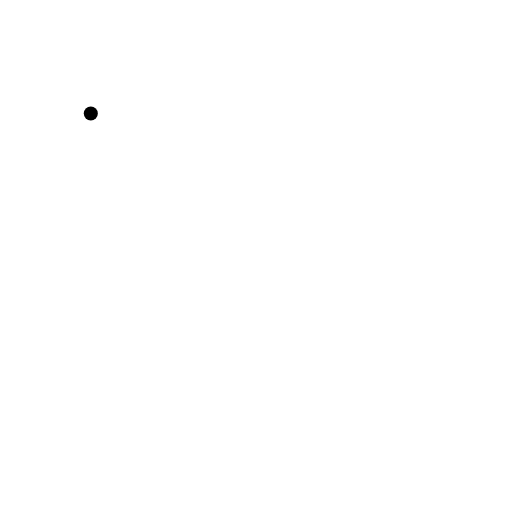
t = 0.00 s
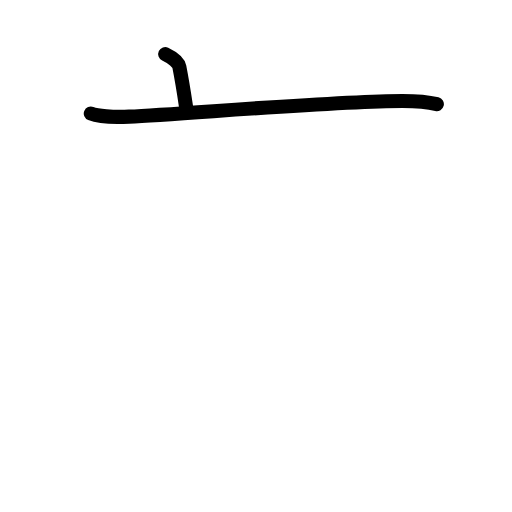
t = 1.75 s
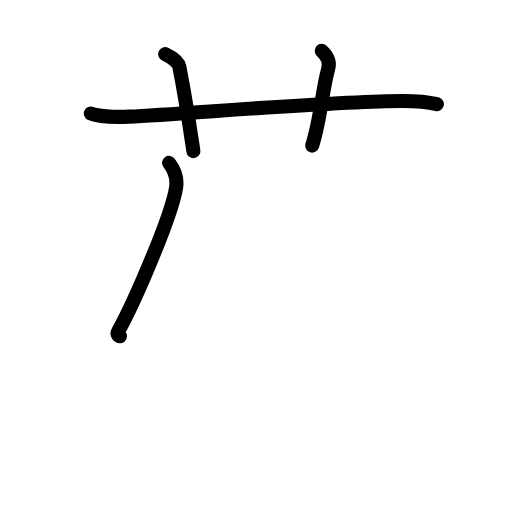
t = 3.63 s
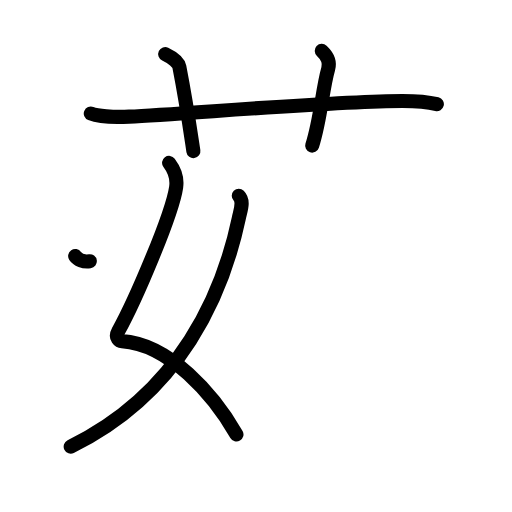
t = 5.38 s
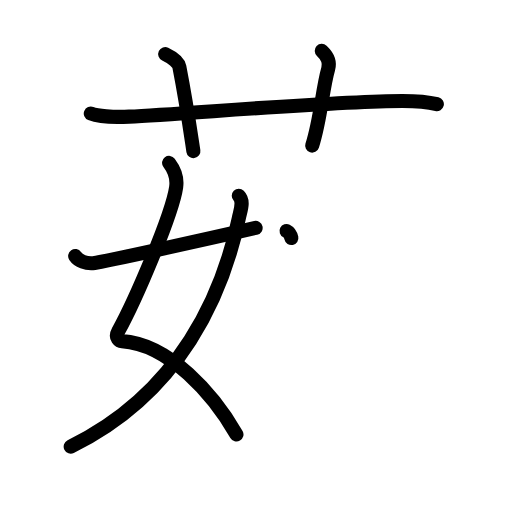
t = 6.25 s
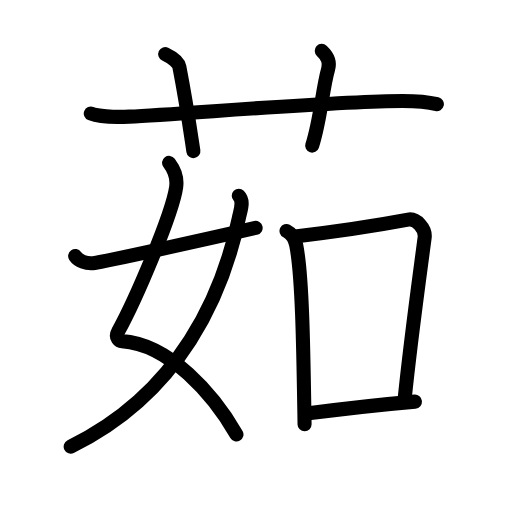
t = 9.00 s

The animated SVG that drew these frames (rendered in a browser with its animation timeline set to each time). Animation: 29 SMIL elements (animate=29); one cycle of 9.00 s.

<?xml version="1.0" encoding="UTF-8"?>
<!--
AniKanjiVG is licensed by CC-BY-SA Paul C. Sommerhoff (https://bitbucket.org/sommerhoff/anikanjivg).
AniKanjiVG uses KanjiVG which is licensed by CC-BY-SA Ulrich Apel (http://kanjivg.tagaini.net).
See also http://creativecommons.org/licenses/by-sa/3.0/
-->
<svg xmlns:kvg='http://kanjivg.tagaini.net' xmlns='http://www.w3.org/2000/svg' width='109' height='109' viewBox='0 0 109 109' style='fill:none;stroke:#000000;stroke-width:3;stroke-linecap:round;stroke-linejoin:round;' id="kvg:kanji_08339"><g id="kvg:08339" kvg:element="茹"><g id="kvg:08339-g1" kvg:element="艹" kvg:variant="true" kvg:original="艸" kvg:position="top" kvg:radical="general"><path id="kvg:08339-s1" kvg:type="㇐" d="M19.33,24.17C20.63,24.69,24,25,27.5,24.83c11.93-0.57,44.45-3.33,58.17-3.33c3.08,0,6.25,0.4,7.33,0.67"><animate attributeName="d" begin="0.0s" dur="0.3333333333333333s" from="M19.33,24.17C19.33,24.17,19.33,24.17,19.33,24.17" to="M19.33,24.17C20.63,24.69,24,25,27.5,24.83" />
<animate attributeName="d" begin="0.3333333333333333s" dur="0.3333333333333333s" from="M19.33,24.17C20.63,24.69,24,25,27.5,24.83c0,0,0,0,0,0,0" to="M19.33,24.17C20.63,24.69,24,25,27.5,24.83c11.93-0.57,44.45-3.33,58.17-3.33" />
<animate attributeName="d" begin="0.6666666666666666s" dur="0.3333333333333333s" from="M19.33,24.17C20.63,24.69,24,25,27.5,24.83c11.93-0.57,44.45-3.33,58.17-3.33c0,0,0,0,0,0,0" to="M19.33,24.17C20.63,24.69,24,25,27.5,24.83c11.93-0.57,44.45-3.33,58.17-3.33c3.08,0,6.25,0.4,7.33,0.67" />
</path>
<path id="kvg:08339-s2" kvg:type="㇑a" d="M35.17,11.5c1.58,0.75,2.84,1.84,3.01,2.71c1.58,8.12,2.54,15.01,2.99,17.96"><animate attributeName="d" begin="1.0s" dur="0.5s" from="M35.17,11.5C35.17,11.5,35.17,11.5,35.17,11.5" to="M35.17,11.5c1.58,0.75,2.84,1.84,3.01,2.71" />
<animate attributeName="d" begin="1.5s" dur="0.5s" from="M35.17,11.5c1.58,0.75,2.84,1.84,3.01,2.71c0,0,0,0,0,0,0" to="M35.17,11.5c1.58,0.75,2.84,1.84,3.01,2.71c1.58,8.12,2.54,15.01,2.99,17.96" />
<animate attributeName="d" begin="0s" dur="1.0s" from="M-100,-100" to="M-100,-100" />
</path>
<path id="kvg:08339-s3" kvg:type="㇑a" d="M68.5,10.83c1.25,1.17,1.78,2.38,1.37,3.82c-1.26,4.4-1.6,10.72-3.41,16.34"><animate attributeName="d" begin="2.0s" dur="0.5s" from="M68.5,10.83C68.5,10.83,68.5,10.83,68.5,10.83" to="M68.5,10.83c1.25,1.17,1.78,2.38,1.37,3.82" />
<animate attributeName="d" begin="2.5s" dur="0.5s" from="M68.5,10.83c1.25,1.17,1.78,2.38,1.37,3.82c0,0,0,0,0,0,0" to="M68.5,10.83c1.25,1.17,1.78,2.38,1.37,3.82c-1.26,4.4-1.6,10.72-3.41,16.34" />
<animate attributeName="d" begin="0s" dur="2.0s" from="M-100,-100" to="M-100,-100" />
</path>
</g>
<g id="kvg:08339-g2" kvg:element="如" kvg:position="bottom"><g id="kvg:08339-g3" kvg:element="女" kvg:position="left"><path id="kvg:08339-s4" kvg:type="㇛" d="M36,34.67c1.5,2,1.67,3.99,1.5,5.17c-0.85,5.8-8.6,23.93-12.34,30.72c-0.77,1.39,0.33,2.04,0.77,2.06c10.14,0.63,19.59,11.46,24.41,19.88"><animate attributeName="d" begin="3.0s" dur="0.25s" from="M36,34.67C36,34.67,36,34.67,36,34.67" to="M36,34.67c1.5,2,1.67,3.99,1.5,5.17" />
<animate attributeName="d" begin="3.25s" dur="0.25s" from="M36,34.67c1.5,2,1.67,3.99,1.5,5.17c0,0,0,0,0,0,0" to="M36,34.67c1.5,2,1.67,3.99,1.5,5.17c-0.85,5.8-8.6,23.93-12.34,30.72" />
<animate attributeName="d" begin="3.5s" dur="0.25s" from="M36,34.67c1.5,2,1.67,3.99,1.5,5.17c-0.85,5.8-8.6,23.93-12.34,30.72c0,0,0,0,0,0,0" to="M36,34.67c1.5,2,1.67,3.99,1.5,5.17c-0.85,5.8-8.6,23.93-12.34,30.72c-0.77,1.39,0.33,2.04,0.77,2.06" />
<animate attributeName="d" begin="3.75s" dur="0.25s" from="M36,34.67c1.5,2,1.67,3.99,1.5,5.17c-0.85,5.8-8.6,23.93-12.34,30.72c-0.77,1.39,0.33,2.04,0.77,2.06c0,0,0,0,0,0,0" to="M36,34.67c1.5,2,1.67,3.99,1.5,5.17c-0.85,5.8-8.6,23.93-12.34,30.72c-0.77,1.39,0.33,2.04,0.77,2.06c10.14,0.63,19.59,11.46,24.41,19.88" />
<animate attributeName="d" begin="0s" dur="3.0s" from="M-100,-100" to="M-100,-100" />
</path>
<path id="kvg:08339-s5" kvg:type="㇒" d="M50.83,41.67c1.17,1.17,0.39,3,0,4.83C47.46,62.37,38.6,83.54,15.05,95.08"><animate attributeName="d" begin="4.0s" dur="0.5s" from="M50.83,41.67C50.83,41.67,50.83,41.67,50.83,41.67" to="M50.83,41.67c1.17,1.17,0.39,3,0,4.83" />
<animate attributeName="d" begin="4.5s" dur="0.5s" from="M50.83,41.67c1.17,1.17,0.39,3,0,4.83c0,0,0,0,0,0,0" to="M50.83,41.67c1.17,1.17,0.39,3,0,4.83C47.46,62.37,38.6,83.54,15.05,95.08" />
<animate attributeName="d" begin="0s" dur="4.0s" from="M-100,-100" to="M-100,-100" />
</path>
<path id="kvg:08339-s6" kvg:type="㇀/㇐" d="M16,54.5c0.7,1.04,2.3,1.73,4.16,1.48c2.01-0.27,22.84-4.83,34.26-7.46"><animate attributeName="d" begin="5.0s" dur="0.5s" from="M16,54.5C16,54.5,16,54.5,16,54.5" to="M16,54.5c0.7,1.04,2.3,1.73,4.16,1.48" />
<animate attributeName="d" begin="5.5s" dur="0.5s" from="M16,54.5c0.7,1.04,2.3,1.73,4.16,1.48c0,0,0,0,0,0,0" to="M16,54.5c0.7,1.04,2.3,1.73,4.16,1.48c2.01-0.27,22.84-4.83,34.26-7.46" />
<animate attributeName="d" begin="0s" dur="5.0s" from="M-100,-100" to="M-100,-100" />
</path>
</g>
<g id="kvg:08339-g4" kvg:element="口" kvg:position="right"><path id="kvg:08339-s7" kvg:type="㇑" d="M61,49.17c1.33,0.67,1.88,2.16,2.06,3.02c1.37,6.83,1.54,23.8,1.78,38.14"><animate attributeName="d" begin="6.0s" dur="0.5s" from="M61,49.17C61,49.17,61,49.17,61,49.17" to="M61,49.17c1.33,0.67,1.88,2.16,2.06,3.02" />
<animate attributeName="d" begin="6.5s" dur="0.5s" from="M61,49.17c1.33,0.67,1.88,2.16,2.06,3.02c0,0,0,0,0,0,0" to="M61,49.17c1.33,0.67,1.88,2.16,2.06,3.02c1.37,6.83,1.54,23.8,1.78,38.14" />
<animate attributeName="d" begin="0s" dur="6.0s" from="M-100,-100" to="M-100,-100" />
</path>
<path id="kvg:08339-s8" kvg:type="㇕b" d="M62.83,50.33c9.3-1.09,19.29-2.69,24.06-3.58c1.74-0.33,3.76,1.93,3.51,3.84c-1.03,7.91-2.98,21.77-4.28,34.61"><animate attributeName="d" begin="7.0s" dur="0.3333333333333333s" from="M62.83,50.33C62.83,50.33,62.83,50.33,62.83,50.33" to="M62.83,50.33c9.3-1.09,19.29-2.69,24.06-3.58" />
<animate attributeName="d" begin="7.333333333333333s" dur="0.3333333333333333s" from="M62.83,50.33c9.3-1.09,19.29-2.69,24.06-3.58c0,0,0,0,0,0,0" to="M62.83,50.33c9.3-1.09,19.29-2.69,24.06-3.58c1.74-0.33,3.76,1.93,3.51,3.84" />
<animate attributeName="d" begin="7.666666666666667s" dur="0.3333333333333333s" from="M62.83,50.33c9.3-1.09,19.29-2.69,24.06-3.58c1.74-0.33,3.76,1.93,3.51,3.84c0,0,0,0,0,0,0" to="M62.83,50.33c9.3-1.09,19.29-2.69,24.06-3.58c1.74-0.33,3.76,1.93,3.51,3.84c-1.03,7.91-2.98,21.77-4.28,34.61" />
<animate attributeName="d" begin="0s" dur="7.0s" from="M-100,-100" to="M-100,-100" />
</path>
<path id="kvg:08339-s9" kvg:type="㇐b" d="M65.67,88c7.41-0.96,13.2-1.69,22.67-2.5"><animate attributeName="d" begin="8.0s" dur="1.0s" from="M65.67,88C65.67,88,65.67,88,65.67,88" to="M65.67,88c7.41-0.96,13.2-1.69,22.67-2.5" />
<animate attributeName="d" begin="0s" dur="8.0s" from="M-100,-100" to="M-100,-100" />
</path>
</g>
</g>
</g>
</svg>
